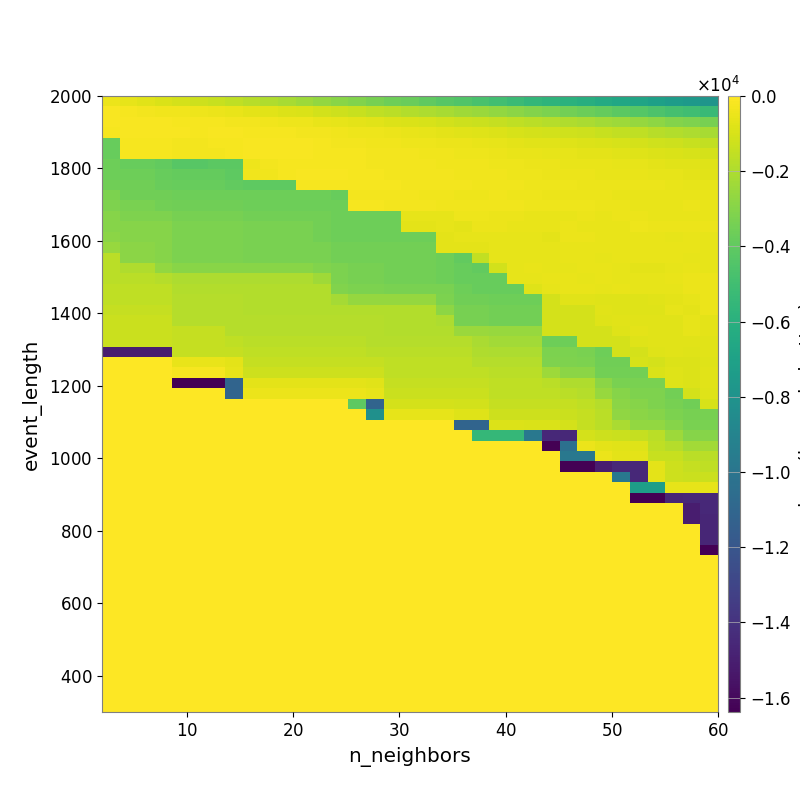

The data file committed next to this chart (first rows):
-4.924037681458647739e+02, -6.142306317731918170e+02, -7.613473249224166466e+02, -9.036874280580694858e+02, -1.055557288180398928e+03, -1.227090338185917744e+03, -1.392832185194651174e+03, -1.571629508546967827e+03, -1.745244141996320877e+03, -1.939797551758160353e+03, -2.127803200680301416e+03, -2.371832081917834330e+03, -2.649106892832647191e+03, -2.890872160036469722e+03, -3.111825691953697969e+03, -3.360202960345421616e+03, -3.592344530981903063e+03, -3.771288621063471965e+03, -4.005097086419250445e+03, -4.270252860105411855e+03, -4.475469239834365908e+03, -4.685701052602370510e+03, -4.931818620568937149e+03, -5.204626536352986477e+03
-1.899662579953716772e+02, -2.284908981251215323e+02, -2.825494911895171981e+02, -3.276382521016701048e+02, -3.671657561652006621e+02, -4.252355694379009492e+02, -4.939253279838355866e+02, -5.693626528811784056e+02, -6.591977189806700608e+02, -7.438857377909614570e+02, -8.407947527635811866e+02, -9.598053595433535747e+02, -1.099237900227378987e+03, -1.251762534330181325e+03, -1.401197050140370266e+03, -1.555537802012269594e+03, -1.702346609742262444e+03, -1.856369093277027559e+03, -2.007350239588053910e+03, -2.149074622128622650e+03, -2.315216963113880411e+03, -2.474695087430139665e+03, -2.671277280598690595e+03, -2.872192058848701890e+03
-1.687522323286807193e+02, -1.702996201981706008e+02, -1.753773946965603443e+02, -1.859430914632453380e+02, -1.950415363590723814e+02, -2.045565553156901899e+02, -2.322942251913110283e+02, -2.561861965001752424e+02, -2.916007159747904893e+02, -3.457902629058154389e+02, -3.875547011932030728e+02, -4.321365526636602112e+02, -5.371128175625389076e+02, -6.002470454484010816e+02, -6.759733019921108053e+02, -7.499658987293748851e+02, -8.683276634797296083e+02, -9.404168202726696109e+02, -1.011552030382685530e+03, -1.129616921885136890e+03, -1.227409585268348110e+03, -1.323431673147350466e+03, -1.440060709663049693e+03, -1.552110107880390387e+03
-2.001249837921147048e+02, -1.878959482400761942e+02, -1.878959482400761942e+02, -1.910764343783020820e+02, -1.912921616443816220e+02, -1.945941843521332828e+02, -1.838902164081372632e+02, -1.863518986773403867e+02, -2.059791338334686657e+02, -2.249970981338670981e+02, -2.434404719583607175e+02, -2.630080634806474791e+02, -3.053112349919292683e+02, -3.607104293709130616e+02, -4.090082872867723722e+02, -4.427963145934477325e+02, -5.094496174532370674e+02, -5.622880043787649811e+02, -6.141920784691484414e+02, -6.686134514701263925e+02, -7.261895206244020073e+02, -8.042403696437872895e+02, -8.701477029089070356e+02, -9.626820355175282202e+02
-3.828154717583433467e+03, -2.525180312871682986e+02, -2.525180312871682986e+02, -2.525180312871682986e+02, -2.667802296632033858e+02, -2.667802296632033858e+02, -2.137492747610414199e+02, -1.946766885390427149e+02, -1.682084576852913358e+02, -1.847950414257292095e+02, -1.881531636713714875e+02, -1.856683757459218782e+02, -2.294243641826271300e+02, -2.677099691338204366e+02, -3.082356053796192441e+02, -3.231284817968199832e+02, -3.687777669753321561e+02, -4.158900538740264210e+02, -4.353543134710859022e+02, -4.602599320246791308e+02, -4.958229057831609339e+02, -5.372695326048680045e+02, -5.805208502047897809e+02, -6.459414711147067010e+02
-3.787414175657869237e+03, -2.152751331731581672e+02, -2.152751331731581672e+02, -2.429127342004984769e+02, -2.667802296632033858e+02, -2.667802296632033858e+02, -2.667802296632033858e+02, -2.391521848865015727e+02, -1.721873293000016361e+02, -1.717144046529907087e+02, -1.858157235468437989e+02, -1.810117673891103323e+02, -2.022032529581266829e+02, -2.219059091334634388e+02, -2.550220305616346934e+02, -2.734612897182612414e+02, -2.976115417600472597e+02, -3.153773368912876549e+02, -3.404912764310157058e+02, -3.649580870868484794e+02, -4.058217461993656343e+02, -4.156450107676839139e+02, -4.720797530967159332e+02, -5.196956986830876986e+02
-3.621670673713279029e+03, -3.787414175657869237e+03, -3.787414175657869237e+03, -3.904463648661321713e+03, -4.228520189150805891e+03, -4.228520189150805891e+03, -4.159519491963530527e+03, -4.159519491963530527e+03, -3.933508703451306587e+02, -2.644874841071081164e+02, -2.028685630954524299e+02, -1.951245834580360849e+02, -2.027423065107554123e+02, -2.150292188255516521e+02, -2.465465480577566382e+02, -2.612628788982891024e+02, -2.839869200019814457e+02, -3.034944314235068532e+02, -2.994715516854897146e+02, -3.262569392224335161e+02, -3.591931231108072780e+02, -3.672115208590907969e+02, -3.986256333659306392e+02, -4.177305887641960567e+02
-3.621670673713279029e+03, -3.621670673713279029e+03, -3.621670673713279029e+03, -3.787414175657869237e+03, -3.903579624334041000e+03, -3.903579624334041000e+03, -3.903579624334041000e+03, -4.052539048017749337e+03, -3.383488523721363208e+02, -3.383488523721363208e+02, -1.987657504536480246e+02, -1.667614620133309984e+02, -1.724952645047850410e+02, -1.788940243989056000e+02, -2.291142018112751657e+02, -2.376388385006997908e+02, -2.687272436850910253e+02, -2.877217619929766670e+02, -2.963723827138102251e+02, -3.150948222386878115e+02, -3.359398286398358664e+02, -3.565518806933171163e+02, -3.835266965162441011e+02, -4.016664285539510502e+02
-3.546249858191697967e+03, -3.546249858191697967e+03, -3.546249858191697967e+03, -3.713354381112390911e+03, -3.787414175657869237e+03, -3.787414175657869237e+03, -3.787414175657869237e+03, -3.934409906777624656e+03, -4.052539048017749337e+03, -4.052539048017749337e+03, -4.052539048017749337e+03, -2.214079613912726074e+02, -2.214079613912726074e+02, -2.105501017364968845e+02, -2.324649923990146760e+02, -2.280379996559094877e+02, -2.486675268653051205e+02, -2.777306750541958991e+02, -2.988237932040819942e+02, -2.988051996184436234e+02, -3.095361902247049670e+02, -3.312706730535167594e+02, -3.262626907379032559e+02, -3.579304025848610422e+02
-3.232308200260801641e+03, -3.546249858191697967e+03, -3.546249858191697967e+03, -3.546249858191697967e+03, -3.621670673713279029e+03, -3.621670673713279029e+03, -3.621670673713279029e+03, -3.621670673713279029e+03, -3.621670673713279029e+03, -3.621670673713279029e+03, -3.621670673713279029e+03, -3.621670673713279029e+03, -3.621670673713279029e+03, -3.787414175657869237e+03, -2.765748057027979598e+02, -2.807386007239808805e+02, -2.915161828931733226e+02, -3.194232645191640927e+02, -3.338907349581148765e+02, -3.633550397252133166e+02, -3.868514125693246797e+02, -4.124067360635318096e+02, -3.730816800761664922e+02, -3.931380557027176792e+02
-3.161417902183178740e+03, -3.322421762093825237e+03, -3.322421762093825237e+03, -3.482259543885440507e+03, -3.546249858191697967e+03, -3.546249858191697967e+03, -3.546249858191697967e+03, -3.546249858191697967e+03, -3.621670673713279029e+03, -3.621670673713279029e+03, -3.621670673713279029e+03, -3.621670673713279029e+03, -3.621670673713279029e+03, -3.621670673713279029e+03, -2.480032336199771805e+02, -2.551192824204518388e+02, -2.658253620786167630e+02, -2.756347061321299634e+02, -2.945299353768374999e+02, -3.233816169209083569e+02, -3.458432924437331621e+02, -3.608844353309611961e+02, -3.687288516483694139e+02, -3.781434554879497227e+02
-3.002391416513283730e+03, -3.161165127275366103e+03, -3.161165127275366103e+03, -3.161165127275366103e+03, -3.390117889343491242e+03, -3.390117889343491242e+03, -3.390117889343491242e+03, -3.390117889343491242e+03, -3.468620700910159485e+03, -3.468620700910159485e+03, -3.468620700910159485e+03, -3.468620700910159485e+03, -3.468620700910159485e+03, -3.621670673713279029e+03, -3.621670673713279029e+03, -3.621670673713279029e+03, -3.621670673713279029e+03, -5.841688397529937902e+02, -5.814466132016038955e+02, -6.000366799539744989e+02, -4.276484103625653574e+02, -4.448876852981094885e+02, -4.659780747757308745e+02, -4.898371372725263200e+02
-3.002391416513283730e+03, -3.002391416513283730e+03, -3.002391416513283730e+03, -3.002391416513283730e+03, -3.232308200260801641e+03, -3.232308200260801641e+03, -3.232308200260801641e+03, -3.232308200260801641e+03, -3.313425104386597013e+03, -3.313425104386597013e+03, -3.313425104386597013e+03, -3.313425104386597013e+03, -3.468620700910159485e+03, -3.621670673713279029e+03, -3.621670673713279029e+03, -3.621670673713279029e+03, -3.621670673713279029e+03, -6.525160910469061264e+02, -6.525160910469061264e+02, -6.043236598312929573e+02, -6.519228019982905380e+02, -4.764417245833727179e+02, -4.919567688243498083e+02, -5.252687460160016144e+02
-2.843094783902078689e+03, -3.002391416513283730e+03, -3.002391416513283730e+03, -3.002391416513283730e+03, -3.232308200260801641e+03, -3.232308200260801641e+03, -3.232308200260801641e+03, -3.232308200260801641e+03, -3.313425104386597013e+03, -3.313425104386597013e+03, -3.313425104386597013e+03, -3.313425104386597013e+03, -3.468620700910159485e+03, -3.621670673713279029e+03, -3.621670673713279029e+03, -3.621670673713279029e+03, -3.621670673713279029e+03, -3.621670673713279029e+03, -3.621670673713279029e+03, -6.587447676529168348e+02, -6.324028933606352894e+02, -5.989722384212316229e+02, -6.208902240804718531e+02, -5.948830892689483107e+02
-2.537102919320430374e+03, -2.843094783902078689e+03, -2.843094783902078689e+03, -3.002391416513283730e+03, -3.232308200260801641e+03, -3.232308200260801641e+03, -3.232308200260801641e+03, -3.232308200260801641e+03, -3.313425104386597013e+03, -3.313425104386597013e+03, -3.313425104386597013e+03, -3.313425104386597013e+03, -3.313425104386597013e+03, -3.468620700910159485e+03, -3.468620700910159485e+03, -3.468620700910159485e+03, -3.468620700910159485e+03, -3.468620700910159485e+03, -3.468620700910159485e+03, -6.525160910469061264e+02, -6.860185461293301614e+02, -6.860185461293301614e+02, -6.208902240804718531e+02, -5.821961788903772685e+02
-1.688214063360873297e+03, -2.843094783902078689e+03, -2.843094783902078689e+03, -3.002391416513283730e+03, -3.232308200260801641e+03, -3.232308200260801641e+03, -3.232308200260801641e+03, -3.232308200260801641e+03, -3.313425104386597013e+03, -3.313425104386597013e+03, -3.313425104386597013e+03, -3.313425104386597013e+03, -3.313425104386597013e+03, -3.468620700910159485e+03, -3.468620700910159485e+03, -3.468620700910159485e+03, -3.468620700910159485e+03, -3.468620700910159485e+03, -3.468620700910159485e+03, -3.621670673713279029e+03, -3.954545182839215158e+03, -1.526271637121406911e+03, -5.989722384212316229e+02, -5.774771339840117435e+02
-1.688214063360873297e+03, -1.958169824636698195e+03, -1.958169824636698195e+03, -2.686978866700868821e+03, -2.915043059350236945e+03, -2.915043059350236945e+03, -2.915043059350236945e+03, -2.915043059350236945e+03, -2.915043059350236945e+03, -2.915043059350236945e+03, -2.915043059350236945e+03, -2.915043059350236945e+03, -3.072539385243996094e+03, -3.232308200260801641e+03, -3.390117889343491242e+03, -3.390117889343491242e+03, -3.468620700910159485e+03, -3.468620700910159485e+03, -3.468620700910159485e+03, -3.621670673713279029e+03, -3.786422300738787271e+03, -3.954545182839215158e+03, -1.130693277885670796e+03, -6.001833771786835996e+02
-1.688214063360873297e+03, -1.688214063360873297e+03, -1.688214063360873297e+03, -1.823232545067823139e+03, -2.046181952073028924e+03, -2.046181952073028924e+03, -2.046181952073028924e+03, -2.046181952073028924e+03, -2.046181952073028924e+03, -2.046181952073028924e+03, -2.046181952073028924e+03, -2.046181952073028924e+03, -2.325704448531848811e+03, -3.232308200260801641e+03, -3.390117889343491242e+03, -3.390117889343491242e+03, -3.468620700910159485e+03, -3.468620700910159485e+03, -3.468620700910159485e+03, -3.621670673713279029e+03, -3.786422300738787271e+03, -3.786422300738787271e+03, -3.786422300738787271e+03, -6.157683555836574669e+02
-1.583359928293513121e+03, -1.583359928293513121e+03, -1.583359928293513121e+03, -1.583359928293513121e+03, -1.908452129893958954e+03, -1.908452129893958954e+03, -1.908452129893958954e+03, -1.908452129893958954e+03, -1.908452129893958954e+03, -1.908452129893958954e+03, -1.908452129893958954e+03, -1.908452129893958954e+03, -1.908452129893958954e+03, -3.072111734835332300e+03, -3.232308200260801641e+03, -3.232308200260801641e+03, -3.313425104386597013e+03, -3.313425104386597013e+03, -3.313425104386597013e+03, -3.313425104386597013e+03, -3.621670673713279029e+03, -3.786422300738787271e+03, -3.786422300738787271e+03, -3.786422300738787271e+03
-1.583359928293513121e+03, -1.583359928293513121e+03, -1.583359928293513121e+03, -1.583359928293513121e+03, -1.821951343147256921e+03, -1.821951343147256921e+03, -1.821951343147256921e+03, -1.821951343147256921e+03, -1.908452129893958954e+03, -1.908452129893958954e+03, -1.908452129893958954e+03, -1.908452129893958954e+03, -1.908452129893958954e+03, -2.186079000844193160e+03, -2.621270908388532462e+03, -2.621270908388532462e+03, -2.621270908388532462e+03, -2.621270908388532462e+03, -2.621270908388532462e+03, -3.232308200260801641e+03, -3.546249858191697967e+03, -3.546249858191697967e+03, -3.621670673713279029e+03, -3.621670673713279029e+03
-1.455978402406573650e+03, -1.455978402406573650e+03, -1.455978402406573650e+03, -1.455978402406573650e+03, -1.821951343147256921e+03, -1.821951343147256921e+03, -1.821951343147256921e+03, -1.821951343147256921e+03, -1.908452129893958954e+03, -1.908452129893958954e+03, -1.908452129893958954e+03, -1.908452129893958954e+03, -1.908452129893958954e+03, -1.908452129893958954e+03, -1.908452129893958954e+03, -1.908452129893958954e+03, -1.908452129893958954e+03, -1.908452129893958954e+03, -1.908452129893958954e+03, -2.765115755331447872e+03, -3.386001327703890638e+03, -3.386001327703890638e+03, -3.464160056212267136e+03, -3.464160056212267136e+03
-1.324783050070446507e+03, -1.324783050070446507e+03, -1.324783050070446507e+03, -1.324783050070446507e+03, -1.821951343147256921e+03, -1.821951343147256921e+03, -1.821951343147256921e+03, -1.821951343147256921e+03, -1.821951343147256921e+03, -1.821951343147256921e+03, -1.821951343147256921e+03, -1.821951343147256921e+03, -1.821951343147256921e+03, -1.821951343147256921e+03, -1.821951343147256921e+03, -1.821951343147256921e+03, -1.908452129893958954e+03, -1.908452129893958954e+03, -1.908452129893958954e+03, -2.045570808065478559e+03, -3.386001327703890638e+03, -3.386001327703890638e+03, -3.464160056212267136e+03, -3.464160056212267136e+03
-1.324783050070446507e+03, -1.324783050070446507e+03, -1.324783050070446507e+03, -1.324783050070446507e+03, -1.442737687704958944e+03, -1.442737687704958944e+03, -1.442737687704958944e+03, -1.821951343147256921e+03, -1.821951343147256921e+03, -1.821951343147256921e+03, -1.821951343147256921e+03, -1.821951343147256921e+03, -1.821951343147256921e+03, -1.821951343147256921e+03, -1.821951343147256921e+03, -1.821951343147256921e+03, -1.908452129893958954e+03, -1.908452129893958954e+03, -1.908452129893958954e+03, -1.908452129893958954e+03, -2.468885253511510655e+03, -2.468885253511510655e+03, -2.558060658347079425e+03, -2.558060658347079425e+03
-1.323845202812733078e+03, -1.323845202812733078e+03, -1.323845202812733078e+03, -1.323845202812733078e+03, -1.442737687704958944e+03, -1.442737687704958944e+03, -1.442737687704958944e+03, -1.569305501634095663e+03, -1.688214063360873297e+03, -1.688214063360873297e+03, -1.688214063360873297e+03, -1.688214063360873297e+03, -1.688214063360873297e+03, -1.688214063360873297e+03, -1.688214063360873297e+03, -1.821951343147256921e+03, -1.821951343147256921e+03, -1.821951343147256921e+03, -1.821951343147256921e+03, -1.821951343147256921e+03, -1.821951343147256921e+03, -2.101487234483840439e+03, -2.277838163743362657e+03, -2.277838163743362657e+03
-1.504964937421017021e+04, -1.504964937421017021e+04, -1.504964937421017021e+04, -1.504964937421017021e+04, -1.442737687704958944e+03, -1.442737687704958944e+03, -1.442737687704958944e+03, -1.442737687704958944e+03, -1.558634975997556694e+03, -1.558634975997556694e+03, -1.558634975997556694e+03, -1.558634975997556694e+03, -1.558634975997556694e+03, -1.558634975997556694e+03, -1.558634975997556694e+03, -1.688214063360873297e+03, -1.688214063360873297e+03, -1.688214063360873297e+03, -1.688214063360873297e+03, -1.688214063360873297e+03, -1.688214063360873297e+03, -1.959985534110899152e+03, -2.047770784341929357e+03, -2.047770784341929357e+03
0.000000000000000000e+00, 0.000000000000000000e+00, 0.000000000000000000e+00, 0.000000000000000000e+00, -5.741854568549033502e+02, -5.741854568549033502e+02, -5.741854568549033502e+02, -6.561428324078389096e+02, -1.442737687704958944e+03, -1.442737687704958944e+03, -1.442737687704958944e+03, -1.442737687704958944e+03, -1.442737687704958944e+03, -1.442737687704958944e+03, -1.442737687704958944e+03, -1.442737687704958944e+03, -1.558634975997556694e+03, -1.558634975997556694e+03, -1.558634975997556694e+03, -1.558634975997556694e+03, -1.558634975997556694e+03, -1.821951343147256921e+03, -1.821951343147256921e+03, -1.821951343147256921e+03
0.000000000000000000e+00, 0.000000000000000000e+00, 0.000000000000000000e+00, 0.000000000000000000e+00, -2.380313896734774062e+02, -2.380313896734774062e+02, -2.380313896734774062e+02, -5.937890278630513876e+02, -1.222286234906702475e+03, -1.222286234906702475e+03, -1.222286234906702475e+03, -1.222286234906702475e+03, -1.222286234906702475e+03, -1.222286234906702475e+03, -1.222286234906702475e+03, -1.222286234906702475e+03, -1.558634975997556694e+03, -1.558634975997556694e+03, -1.558634975997556694e+03, -1.558634975997556694e+03, -1.558634975997556694e+03, -1.558634975997556694e+03, -1.688949596620679131e+03, -1.688949596620679131e+03
0.000000000000000000e+00, 0.000000000000000000e+00, 0.000000000000000000e+00, 0.000000000000000000e+00, -1.638398476076126099e+04, -1.638398476076126099e+04, -1.638398476076126099e+04, -1.107759030316309145e+04, -6.891442325878383599e+02, -6.891442325878383599e+02, -6.891442325878383599e+02, -6.891442325878383599e+02, -6.891442325878383599e+02, -6.891442325878383599e+02, -6.891442325878383599e+02, -7.592751930250393571e+02, -1.442737687704958944e+03, -1.442737687704958944e+03, -1.442737687704958944e+03, -1.442737687704958944e+03, -1.442737687704958944e+03, -1.442737687704958944e+03, -1.558634975997556694e+03, -1.558634975997556694e+03
0.000000000000000000e+00, 0.000000000000000000e+00, 0.000000000000000000e+00, 0.000000000000000000e+00, 0.000000000000000000e+00, 0.000000000000000000e+00, 0.000000000000000000e+00, -1.107759030316309145e+04, -4.620817632633767289e+02, -4.620817632633767289e+02, -4.620817632633767289e+02, -4.620817632633767289e+02, -4.620817632633767289e+02, -4.620817632633767289e+02, -4.620817632633767289e+02, -5.937890278630513876e+02, -1.343279193583594633e+03, -1.343279193583594633e+03, -1.343279193583594633e+03, -1.343279193583594633e+03, -1.343279193583594633e+03, -1.343279193583594633e+03, -1.558634975997556694e+03, -1.558634975997556694e+03
0.000000000000000000e+00, 0.000000000000000000e+00, 0.000000000000000000e+00, 0.000000000000000000e+00, 0.000000000000000000e+00, 0.000000000000000000e+00, 0.000000000000000000e+00, 0.000000000000000000e+00, 0.000000000000000000e+00, 0.000000000000000000e+00, 0.000000000000000000e+00, 0.000000000000000000e+00, 0.000000000000000000e+00, 0.000000000000000000e+00, -4.095984394550323486e+03, -1.107759030316309145e+04, -1.079568247479161073e+03, -1.079568247479161073e+03, -1.079568247479161073e+03, -1.079568247479161073e+03, -1.117399660913592243e+03, -1.117399660913592243e+03, -1.455978402406573650e+03, -1.455978402406573650e+03
0.000000000000000000e+00, 0.000000000000000000e+00, 0.000000000000000000e+00, 0.000000000000000000e+00, 0.000000000000000000e+00, 0.000000000000000000e+00, 0.000000000000000000e+00, 0.000000000000000000e+00, 0.000000000000000000e+00, 0.000000000000000000e+00, 0.000000000000000000e+00, 0.000000000000000000e+00, 0.000000000000000000e+00, 0.000000000000000000e+00, 0.000000000000000000e+00, -8.191984638690948486e+03, -6.005754109755531545e+02, -6.005754109755531545e+02, -6.005754109755531545e+02, -6.005754109755531545e+02, -7.680456440187950875e+02, -7.680456440187950875e+02, -1.222286234906702475e+03, -1.222286234906702475e+03
0.000000000000000000e+00, 0.000000000000000000e+00, 0.000000000000000000e+00, 0.000000000000000000e+00, 0.000000000000000000e+00, 0.000000000000000000e+00, 0.000000000000000000e+00, 0.000000000000000000e+00, 0.000000000000000000e+00, 0.000000000000000000e+00, 0.000000000000000000e+00, 0.000000000000000000e+00, 0.000000000000000000e+00, 0.000000000000000000e+00, 0.000000000000000000e+00, 0.000000000000000000e+00, 0.000000000000000000e+00, 0.000000000000000000e+00, 0.000000000000000000e+00, 0.000000000000000000e+00, -1.107759018109277895e+04, -1.107759018109277895e+04, -8.809551563948158446e+02, -8.809551563948158446e+02
0.000000000000000000e+00, 0.000000000000000000e+00, 0.000000000000000000e+00, 0.000000000000000000e+00, 0.000000000000000000e+00, 0.000000000000000000e+00, 0.000000000000000000e+00, 0.000000000000000000e+00, 0.000000000000000000e+00, 0.000000000000000000e+00, 0.000000000000000000e+00, 0.000000000000000000e+00, 0.000000000000000000e+00, 0.000000000000000000e+00, 0.000000000000000000e+00, 0.000000000000000000e+00, 0.000000000000000000e+00, 0.000000000000000000e+00, 0.000000000000000000e+00, 0.000000000000000000e+00, 0.000000000000000000e+00, -5.461317849953969016e+03, -5.461317849953969016e+03, -5.461317849953969016e+03
0.000000000000000000e+00, 0.000000000000000000e+00, 0.000000000000000000e+00, 0.000000000000000000e+00, 0.000000000000000000e+00, 0.000000000000000000e+00, 0.000000000000000000e+00, 0.000000000000000000e+00, 0.000000000000000000e+00, 0.000000000000000000e+00, 0.000000000000000000e+00, 0.000000000000000000e+00, 0.000000000000000000e+00, 0.000000000000000000e+00, 0.000000000000000000e+00, 0.000000000000000000e+00, 0.000000000000000000e+00, 0.000000000000000000e+00, 0.000000000000000000e+00, 0.000000000000000000e+00, 0.000000000000000000e+00, 0.000000000000000000e+00, 0.000000000000000000e+00, 0.000000000000000000e+00
0.000000000000000000e+00, 0.000000000000000000e+00, 0.000000000000000000e+00, 0.000000000000000000e+00, 0.000000000000000000e+00, 0.000000000000000000e+00, 0.000000000000000000e+00, 0.000000000000000000e+00, 0.000000000000000000e+00, 0.000000000000000000e+00, 0.000000000000000000e+00, 0.000000000000000000e+00, 0.000000000000000000e+00, 0.000000000000000000e+00, 0.000000000000000000e+00, 0.000000000000000000e+00, 0.000000000000000000e+00, 0.000000000000000000e+00, 0.000000000000000000e+00, 0.000000000000000000e+00, 0.000000000000000000e+00, 0.000000000000000000e+00, 0.000000000000000000e+00, 0.000000000000000000e+00
0.000000000000000000e+00, 0.000000000000000000e+00, 0.000000000000000000e+00, 0.000000000000000000e+00, 0.000000000000000000e+00, 0.000000000000000000e+00, 0.000000000000000000e+00, 0.000000000000000000e+00, 0.000000000000000000e+00, 0.000000000000000000e+00, 0.000000000000000000e+00, 0.000000000000000000e+00, 0.000000000000000000e+00, 0.000000000000000000e+00, 0.000000000000000000e+00, 0.000000000000000000e+00, 0.000000000000000000e+00, 0.000000000000000000e+00, 0.000000000000000000e+00, 0.000000000000000000e+00, 0.000000000000000000e+00, 0.000000000000000000e+00, 0.000000000000000000e+00, 0.000000000000000000e+00
0.000000000000000000e+00, 0.000000000000000000e+00, 0.000000000000000000e+00, 0.000000000000000000e+00, 0.000000000000000000e+00, 0.000000000000000000e+00, 0.000000000000000000e+00, 0.000000000000000000e+00, 0.000000000000000000e+00, 0.000000000000000000e+00, 0.000000000000000000e+00, 0.000000000000000000e+00, 0.000000000000000000e+00, 0.000000000000000000e+00, 0.000000000000000000e+00, 0.000000000000000000e+00, 0.000000000000000000e+00, 0.000000000000000000e+00, 0.000000000000000000e+00, 0.000000000000000000e+00, 0.000000000000000000e+00, 0.000000000000000000e+00, 0.000000000000000000e+00, 0.000000000000000000e+00
0.000000000000000000e+00, 0.000000000000000000e+00, 0.000000000000000000e+00, 0.000000000000000000e+00, 0.000000000000000000e+00, 0.000000000000000000e+00, 0.000000000000000000e+00, 0.000000000000000000e+00, 0.000000000000000000e+00, 0.000000000000000000e+00, 0.000000000000000000e+00, 0.000000000000000000e+00, 0.000000000000000000e+00, 0.000000000000000000e+00, 0.000000000000000000e+00, 0.000000000000000000e+00, 0.000000000000000000e+00, 0.000000000000000000e+00, 0.000000000000000000e+00, 0.000000000000000000e+00, 0.000000000000000000e+00, 0.000000000000000000e+00, 0.000000000000000000e+00, 0.000000000000000000e+00
0.000000000000000000e+00, 0.000000000000000000e+00, 0.000000000000000000e+00, 0.000000000000000000e+00, 0.000000000000000000e+00, 0.000000000000000000e+00, 0.000000000000000000e+00, 0.000000000000000000e+00, 0.000000000000000000e+00, 0.000000000000000000e+00, 0.000000000000000000e+00, 0.000000000000000000e+00, 0.000000000000000000e+00, 0.000000000000000000e+00, 0.000000000000000000e+00, 0.000000000000000000e+00, 0.000000000000000000e+00, 0.000000000000000000e+00, 0.000000000000000000e+00, 0.000000000000000000e+00, 0.000000000000000000e+00, 0.000000000000000000e+00, 0.000000000000000000e+00, 0.000000000000000000e+00
0.000000000000000000e+00, 0.000000000000000000e+00, 0.000000000000000000e+00, 0.000000000000000000e+00, 0.000000000000000000e+00, 0.000000000000000000e+00, 0.000000000000000000e+00, 0.000000000000000000e+00, 0.000000000000000000e+00, 0.000000000000000000e+00, 0.000000000000000000e+00, 0.000000000000000000e+00, 0.000000000000000000e+00, 0.000000000000000000e+00, 0.000000000000000000e+00, 0.000000000000000000e+00, 0.000000000000000000e+00, 0.000000000000000000e+00, 0.000000000000000000e+00, 0.000000000000000000e+00, 0.000000000000000000e+00, 0.000000000000000000e+00, 0.000000000000000000e+00, 0.000000000000000000e+00
0.000000000000000000e+00, 0.000000000000000000e+00, 0.000000000000000000e+00, 0.000000000000000000e+00, 0.000000000000000000e+00, 0.000000000000000000e+00, 0.000000000000000000e+00, 0.000000000000000000e+00, 0.000000000000000000e+00, 0.000000000000000000e+00, 0.000000000000000000e+00, 0.000000000000000000e+00, 0.000000000000000000e+00, 0.000000000000000000e+00, 0.000000000000000000e+00, 0.000000000000000000e+00, 0.000000000000000000e+00, 0.000000000000000000e+00, 0.000000000000000000e+00, 0.000000000000000000e+00, 0.000000000000000000e+00, 0.000000000000000000e+00, 0.000000000000000000e+00, 0.000000000000000000e+00
0.000000000000000000e+00, 0.000000000000000000e+00, 0.000000000000000000e+00, 0.000000000000000000e+00, 0.000000000000000000e+00, 0.000000000000000000e+00, 0.000000000000000000e+00, 0.000000000000000000e+00, 0.000000000000000000e+00, 0.000000000000000000e+00, 0.000000000000000000e+00, 0.000000000000000000e+00, 0.000000000000000000e+00, 0.000000000000000000e+00, 0.000000000000000000e+00, 0.000000000000000000e+00, 0.000000000000000000e+00, 0.000000000000000000e+00, 0.000000000000000000e+00, 0.000000000000000000e+00, 0.000000000000000000e+00, 0.000000000000000000e+00, 0.000000000000000000e+00, 0.000000000000000000e+00
0.000000000000000000e+00, 0.000000000000000000e+00, 0.000000000000000000e+00, 0.000000000000000000e+00, 0.000000000000000000e+00, 0.000000000000000000e+00, 0.000000000000000000e+00, 0.000000000000000000e+00, 0.000000000000000000e+00, 0.000000000000000000e+00, 0.000000000000000000e+00, 0.000000000000000000e+00, 0.000000000000000000e+00, 0.000000000000000000e+00, 0.000000000000000000e+00, 0.000000000000000000e+00, 0.000000000000000000e+00, 0.000000000000000000e+00, 0.000000000000000000e+00, 0.000000000000000000e+00, 0.000000000000000000e+00, 0.000000000000000000e+00, 0.000000000000000000e+00, 0.000000000000000000e+00
0.000000000000000000e+00, 0.000000000000000000e+00, 0.000000000000000000e+00, 0.000000000000000000e+00, 0.000000000000000000e+00, 0.000000000000000000e+00, 0.000000000000000000e+00, 0.000000000000000000e+00, 0.000000000000000000e+00, 0.000000000000000000e+00, 0.000000000000000000e+00, 0.000000000000000000e+00, 0.000000000000000000e+00, 0.000000000000000000e+00, 0.000000000000000000e+00, 0.000000000000000000e+00, 0.000000000000000000e+00, 0.000000000000000000e+00, 0.000000000000000000e+00, 0.000000000000000000e+00, 0.000000000000000000e+00, 0.000000000000000000e+00, 0.000000000000000000e+00, 0.000000000000000000e+00
0.000000000000000000e+00, 0.000000000000000000e+00, 0.000000000000000000e+00, 0.000000000000000000e+00, 0.000000000000000000e+00, 0.000000000000000000e+00, 0.000000000000000000e+00, 0.000000000000000000e+00, 0.000000000000000000e+00, 0.000000000000000000e+00, 0.000000000000000000e+00, 0.000000000000000000e+00, 0.000000000000000000e+00, 0.000000000000000000e+00, 0.000000000000000000e+00, 0.000000000000000000e+00, 0.000000000000000000e+00, 0.000000000000000000e+00, 0.000000000000000000e+00, 0.000000000000000000e+00, 0.000000000000000000e+00, 0.000000000000000000e+00, 0.000000000000000000e+00, 0.000000000000000000e+00
0.000000000000000000e+00, 0.000000000000000000e+00, 0.000000000000000000e+00, 0.000000000000000000e+00, 0.000000000000000000e+00, 0.000000000000000000e+00, 0.000000000000000000e+00, 0.000000000000000000e+00, 0.000000000000000000e+00, 0.000000000000000000e+00, 0.000000000000000000e+00, 0.000000000000000000e+00, 0.000000000000000000e+00, 0.000000000000000000e+00, 0.000000000000000000e+00, 0.000000000000000000e+00, 0.000000000000000000e+00, 0.000000000000000000e+00, 0.000000000000000000e+00, 0.000000000000000000e+00, 0.000000000000000000e+00, 0.000000000000000000e+00, 0.000000000000000000e+00, 0.000000000000000000e+00
0.000000000000000000e+00, 0.000000000000000000e+00, 0.000000000000000000e+00, 0.000000000000000000e+00, 0.000000000000000000e+00, 0.000000000000000000e+00, 0.000000000000000000e+00, 0.000000000000000000e+00, 0.000000000000000000e+00, 0.000000000000000000e+00, 0.000000000000000000e+00, 0.000000000000000000e+00, 0.000000000000000000e+00, 0.000000000000000000e+00, 0.000000000000000000e+00, 0.000000000000000000e+00, 0.000000000000000000e+00, 0.000000000000000000e+00, 0.000000000000000000e+00, 0.000000000000000000e+00, 0.000000000000000000e+00, 0.000000000000000000e+00, 0.000000000000000000e+00, 0.000000000000000000e+00
0.000000000000000000e+00, 0.000000000000000000e+00, 0.000000000000000000e+00, 0.000000000000000000e+00, 0.000000000000000000e+00, 0.000000000000000000e+00, 0.000000000000000000e+00, 0.000000000000000000e+00, 0.000000000000000000e+00, 0.000000000000000000e+00, 0.000000000000000000e+00, 0.000000000000000000e+00, 0.000000000000000000e+00, 0.000000000000000000e+00, 0.000000000000000000e+00, 0.000000000000000000e+00, 0.000000000000000000e+00, 0.000000000000000000e+00, 0.000000000000000000e+00, 0.000000000000000000e+00, 0.000000000000000000e+00, 0.000000000000000000e+00, 0.000000000000000000e+00, 0.000000000000000000e+00
0.000000000000000000e+00, 0.000000000000000000e+00, 0.000000000000000000e+00, 0.000000000000000000e+00, 0.000000000000000000e+00, 0.000000000000000000e+00, 0.000000000000000000e+00, 0.000000000000000000e+00, 0.000000000000000000e+00, 0.000000000000000000e+00, 0.000000000000000000e+00, 0.000000000000000000e+00, 0.000000000000000000e+00, 0.000000000000000000e+00, 0.000000000000000000e+00, 0.000000000000000000e+00, 0.000000000000000000e+00, 0.000000000000000000e+00, 0.000000000000000000e+00, 0.000000000000000000e+00, 0.000000000000000000e+00, 0.000000000000000000e+00, 0.000000000000000000e+00, 0.000000000000000000e+00
0.000000000000000000e+00, 0.000000000000000000e+00, 0.000000000000000000e+00, 0.000000000000000000e+00, 0.000000000000000000e+00, 0.000000000000000000e+00, 0.000000000000000000e+00, 0.000000000000000000e+00, 0.000000000000000000e+00, 0.000000000000000000e+00, 0.000000000000000000e+00, 0.000000000000000000e+00, 0.000000000000000000e+00, 0.000000000000000000e+00, 0.000000000000000000e+00, 0.000000000000000000e+00, 0.000000000000000000e+00, 0.000000000000000000e+00, 0.000000000000000000e+00, 0.000000000000000000e+00, 0.000000000000000000e+00, 0.000000000000000000e+00, 0.000000000000000000e+00, 0.000000000000000000e+00
0.000000000000000000e+00, 0.000000000000000000e+00, 0.000000000000000000e+00, 0.000000000000000000e+00, 0.000000000000000000e+00, 0.000000000000000000e+00, 0.000000000000000000e+00, 0.000000000000000000e+00, 0.000000000000000000e+00, 0.000000000000000000e+00, 0.000000000000000000e+00, 0.000000000000000000e+00, 0.000000000000000000e+00, 0.000000000000000000e+00, 0.000000000000000000e+00, 0.000000000000000000e+00, 0.000000000000000000e+00, 0.000000000000000000e+00, 0.000000000000000000e+00, 0.000000000000000000e+00, 0.000000000000000000e+00, 0.000000000000000000e+00, 0.000000000000000000e+00, 0.000000000000000000e+00
0.000000000000000000e+00, 0.000000000000000000e+00, 0.000000000000000000e+00, 0.000000000000000000e+00, 0.000000000000000000e+00, 0.000000000000000000e+00, 0.000000000000000000e+00, 0.000000000000000000e+00, 0.000000000000000000e+00, 0.000000000000000000e+00, 0.000000000000000000e+00, 0.000000000000000000e+00, 0.000000000000000000e+00, 0.000000000000000000e+00, 0.000000000000000000e+00, 0.000000000000000000e+00, 0.000000000000000000e+00, 0.000000000000000000e+00, 0.000000000000000000e+00, 0.000000000000000000e+00, 0.000000000000000000e+00, 0.000000000000000000e+00, 0.000000000000000000e+00, 0.000000000000000000e+00
0.000000000000000000e+00, 0.000000000000000000e+00, 0.000000000000000000e+00, 0.000000000000000000e+00, 0.000000000000000000e+00, 0.000000000000000000e+00, 0.000000000000000000e+00, 0.000000000000000000e+00, 0.000000000000000000e+00, 0.000000000000000000e+00, 0.000000000000000000e+00, 0.000000000000000000e+00, 0.000000000000000000e+00, 0.000000000000000000e+00, 0.000000000000000000e+00, 0.000000000000000000e+00, 0.000000000000000000e+00, 0.000000000000000000e+00, 0.000000000000000000e+00, 0.000000000000000000e+00, 0.000000000000000000e+00, 0.000000000000000000e+00, 0.000000000000000000e+00, 0.000000000000000000e+00
0.000000000000000000e+00, 0.000000000000000000e+00, 0.000000000000000000e+00, 0.000000000000000000e+00, 0.000000000000000000e+00, 0.000000000000000000e+00, 0.000000000000000000e+00, 0.000000000000000000e+00, 0.000000000000000000e+00, 0.000000000000000000e+00, 0.000000000000000000e+00, 0.000000000000000000e+00, 0.000000000000000000e+00, 0.000000000000000000e+00, 0.000000000000000000e+00, 0.000000000000000000e+00, 0.000000000000000000e+00, 0.000000000000000000e+00, 0.000000000000000000e+00, 0.000000000000000000e+00, 0.000000000000000000e+00, 0.000000000000000000e+00, 0.000000000000000000e+00, 0.000000000000000000e+00
0.000000000000000000e+00, 0.000000000000000000e+00, 0.000000000000000000e+00, 0.000000000000000000e+00, 0.000000000000000000e+00, 0.000000000000000000e+00, 0.000000000000000000e+00, 0.000000000000000000e+00, 0.000000000000000000e+00, 0.000000000000000000e+00, 0.000000000000000000e+00, 0.000000000000000000e+00, 0.000000000000000000e+00, 0.000000000000000000e+00, 0.000000000000000000e+00, 0.000000000000000000e+00, 0.000000000000000000e+00, 0.000000000000000000e+00, 0.000000000000000000e+00, 0.000000000000000000e+00, 0.000000000000000000e+00, 0.000000000000000000e+00, 0.000000000000000000e+00, 0.000000000000000000e+00
0.000000000000000000e+00, 0.000000000000000000e+00, 0.000000000000000000e+00, 0.000000000000000000e+00, 0.000000000000000000e+00, 0.000000000000000000e+00, 0.000000000000000000e+00, 0.000000000000000000e+00, 0.000000000000000000e+00, 0.000000000000000000e+00, 0.000000000000000000e+00, 0.000000000000000000e+00, 0.000000000000000000e+00, 0.000000000000000000e+00, 0.000000000000000000e+00, 0.000000000000000000e+00, 0.000000000000000000e+00, 0.000000000000000000e+00, 0.000000000000000000e+00, 0.000000000000000000e+00, 0.000000000000000000e+00, 0.000000000000000000e+00, 0.000000000000000000e+00, 0.000000000000000000e+00
0.000000000000000000e+00, 0.000000000000000000e+00, 0.000000000000000000e+00, 0.000000000000000000e+00, 0.000000000000000000e+00, 0.000000000000000000e+00, 0.000000000000000000e+00, 0.000000000000000000e+00, 0.000000000000000000e+00, 0.000000000000000000e+00, 0.000000000000000000e+00, 0.000000000000000000e+00, 0.000000000000000000e+00, 0.000000000000000000e+00, 0.000000000000000000e+00, 0.000000000000000000e+00, 0.000000000000000000e+00, 0.000000000000000000e+00, 0.000000000000000000e+00, 0.000000000000000000e+00, 0.000000000000000000e+00, 0.000000000000000000e+00, 0.000000000000000000e+00, 0.000000000000000000e+00
0.000000000000000000e+00, 0.000000000000000000e+00, 0.000000000000000000e+00, 0.000000000000000000e+00, 0.000000000000000000e+00, 0.000000000000000000e+00, 0.000000000000000000e+00, 0.000000000000000000e+00, 0.000000000000000000e+00, 0.000000000000000000e+00, 0.000000000000000000e+00, 0.000000000000000000e+00, 0.000000000000000000e+00, 0.000000000000000000e+00, 0.000000000000000000e+00, 0.000000000000000000e+00, 0.000000000000000000e+00, 0.000000000000000000e+00, 0.000000000000000000e+00, 0.000000000000000000e+00, 0.000000000000000000e+00, 0.000000000000000000e+00, 0.000000000000000000e+00, 0.000000000000000000e+00
0.000000000000000000e+00, 0.000000000000000000e+00, 0.000000000000000000e+00, 0.000000000000000000e+00, 0.000000000000000000e+00, 0.000000000000000000e+00, 0.000000000000000000e+00, 0.000000000000000000e+00, 0.000000000000000000e+00, 0.000000000000000000e+00, 0.000000000000000000e+00, 0.000000000000000000e+00, 0.000000000000000000e+00, 0.000000000000000000e+00, 0.000000000000000000e+00, 0.000000000000000000e+00, 0.000000000000000000e+00, 0.000000000000000000e+00, 0.000000000000000000e+00, 0.000000000000000000e+00, 0.000000000000000000e+00, 0.000000000000000000e+00, 0.000000000000000000e+00, 0.000000000000000000e+00
